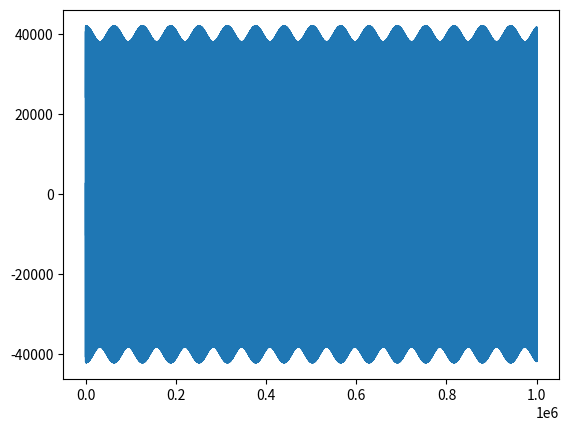
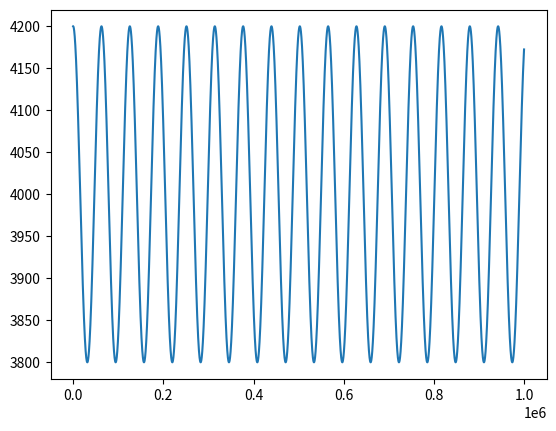
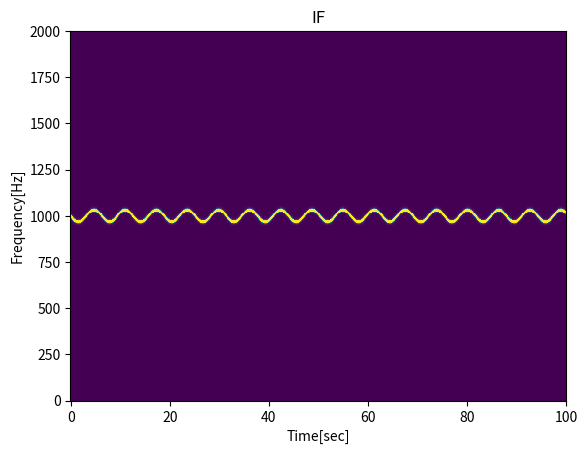
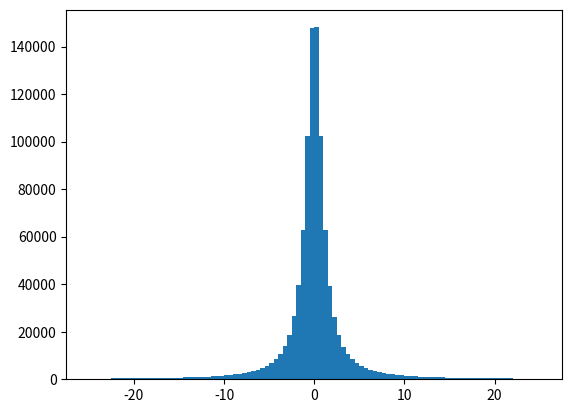

Write Python code to recreate these figures, in order.
#!/usr/bin/env python
# coding: utf-8

# In[43]:


import numpy as np
from matplotlib import pyplot as plt
from scipy import signal


# In[202]:


fs = 10e3  # Hz
N = 10e5
t = np.asarray(np.arange(N))/fs

sampling_num = 15000
sampling_rat = 15000

phase0 = 2.5
rpm = 4000 + 200 * np.cos(np.array(t))  # t = (np.asarray(np.linspace(1,45,num=5000)))
amp = rpm / 10

out = 100 * amp * np.cos(2 * np.pi * 1e3 * t  + phase0 + rpm)

plt.plot(out)
plt.show()



# In[203]:


2 * np.pi * fs * t


# In[204]:


rpm


# In[205]:


amp


# In[206]:


# t = np.asarray(np.arange(5000))
# fs = 500  # Hz

# phase0 = 2.5

# phasec = 2 * np.pi * fs * t

# rpm = 125 * np.cos(np.asarray(phasec))  # t = (np.asarray(np.linspace(1,45,num=5000)))

# amp = rpm / 10

# phase = amp

# out = 100 * amp * np.cos(2 * np.pi * phase * t  + phase0)

# plt.plot(out)
# plt.show()

plt.plot(rpm)
plt.show()


# In[207]:


ampm = np.amax(amp)
ampm


# In[210]:


# t = np.asarray(np.arange(5000))
# fs = 500  # Hz

# phase0 = 2.5
# rpm = 1000 + 125 * np.cos(2 * np.pi * fs * (np.asarray(np.linspace(1,36,num=5000))))  # t = (np.asarray(np.linspace(1,45,num=5000)))

# amp = rpm / 10

# phase = phase0 + rpm / 10

# out = amp * np.cos(phase * (np.asarray(np.linspace(1,36,num=5000))))

f, t, Zxx = signal.stft(out, fs, nperseg=2000)
plt.pcolormesh(t, f,  np.abs(Zxx),  vmin=0, vmax=10 * ampm)
plt.title('IF')
plt.ylim(0,2000)
plt.ylabel('Frequency[Hz]')
plt.xlabel('Time[sec]')
plt.show()


# In[4]:


out.size


# In[5]:


s = np.random.standard_cauchy(1000000)
s = s[(s>-25) & (s<25)]  # truncate distribution so it plots well
plt.hist(s, bins=100)
plt.show()
